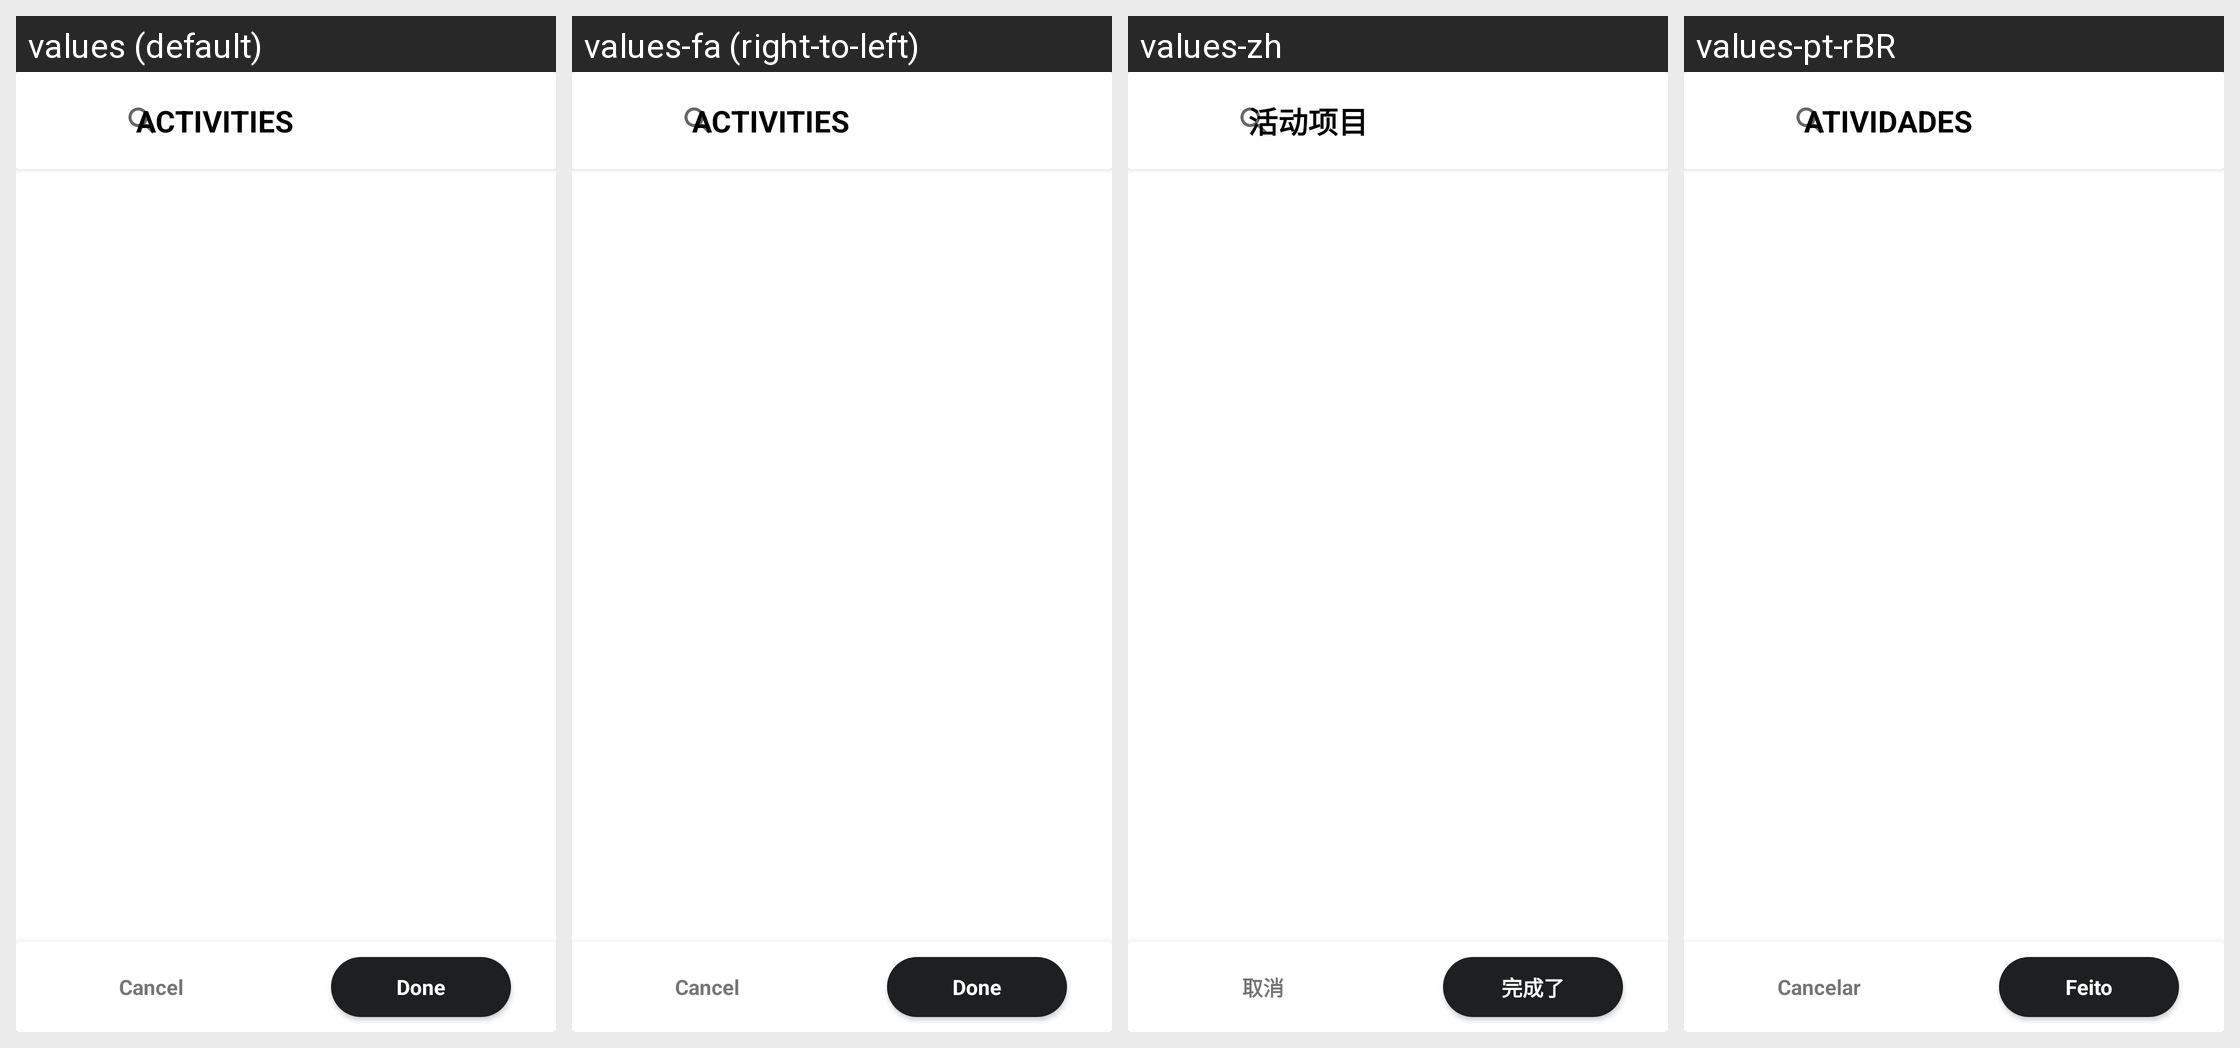

Translations of the strings shown on this Android screen, per locale in the grid:
Android screen res/layout/activity_activity_list.xml rendered under 4 locales, left to right: values (default), values-fa (right-to-left), values-zh, values-pt-rBR. Device: Nexus 5 (rendered at 1080×1920; each locale shown at half size, 540×960, under a caption strip naming it); theme Theme.MaterialComponents.DayNight.NoActionBar.
Other locales in the repository, not shown: values-ar, values-bg-rBG, values-ca, values-cs, values-da, values-de, values-el, values-en-rGB, values-es, values-et-rEE, values-fi, values-fr, values-hi, values-hr, values-hu, values-in, values-it, values-iw, values-ja, values-ko, values-nl, values-no, values-pl, values-pt-rPT, values-ro, values-ru, values-sk, values-sr, values-sr-rCS, values-sv, values-th-rTH, values-tr, values-uk, values-vi, values-zh-rTW.
Strings drawn on this screen, with the default value and each locale's value (text and hints the layout hard-codes, and strings that could not be matched under every locale, appear in the picture but are not listed):

activities
  values: Activities
  values-fa: Activities  [not translated; the default value is used]
  values-zh: 活动项目
  values-pt-rBR: Atividades

cancel
  values: Cancel
  values-fa: Cancel  [not translated; the default value is used]
  values-zh: 取消
  values-pt-rBR: Cancelar

done
  values: Done
  values-fa: Done  [not translated; the default value is used]
  values-zh: 完成了
  values-pt-rBR: Feito
